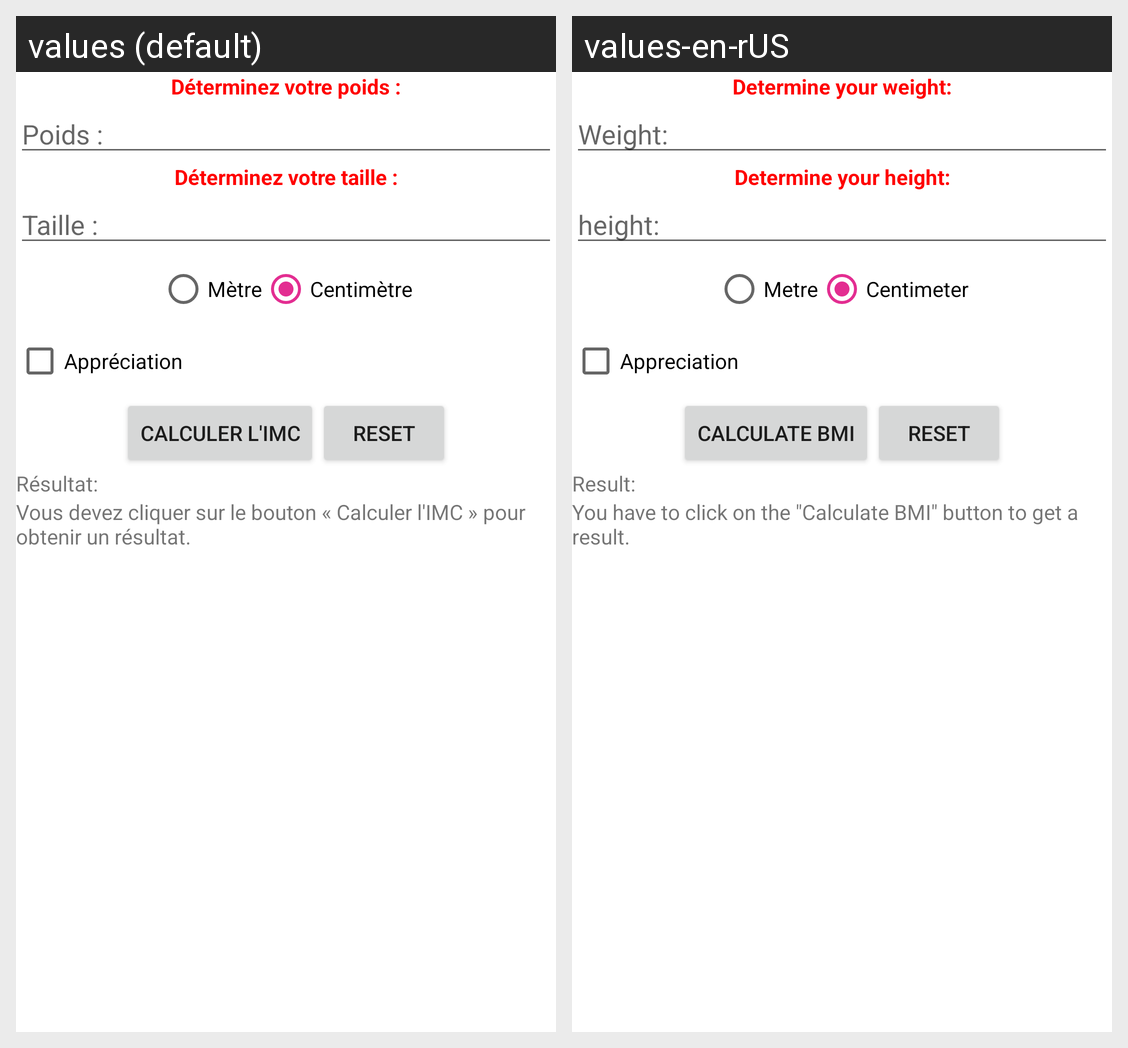

The same Android screen rendered under two of its app's locales, left to right. List the strings drawn on it with the default value and each locale's translation.
Android screen res/layout/activity_imc.xml rendered under 2 locales, left to right: values (default), values-en-rUS. Device: Nexus 5 (rendered at 1080×1920; each locale shown at half size, 540×960, under a caption strip naming it); theme Theme.TP.
Strings drawn on this screen, with the default value and each locale's value (text and hints the layout hard-codes, and strings that could not be matched under every locale, appear in the picture but are not listed):

d_terminez_votre_poids
  values: Déterminez votre poids :
  values-en-rUS: Determine your weight:

poids
  values: Poids :
  values-en-rUS: Weight:

d_terminez_votre_taille
  values: Déterminez votre taille :
  values-en-rUS: Determine your height:

taille
  values: Taille :
  values-en-rUS: height:

m_tre
  values: Mètre
  values-en-rUS: Metre

centim_tre
  values: Centimètre
  values-en-rUS: Centimeter

appr_ciation
  values: Appréciation
  values-en-rUS: Appreciation

calculer_l_imc
  values: Calculer l'IMC
  values-en-rUS: Calculate BMI

reset
  values: Reset
  values-en-rUS: Reset

r_sultat
  values: Résultat:
  values-en-rUS: Result:

vous_devez_cliquer
  values: Vous devez cliquer sur le bouton « Calculer l'IMC » pour obtenir un résultat.
  values-en-rUS: You have to click on the "Calculate BMI" button to get a result.
